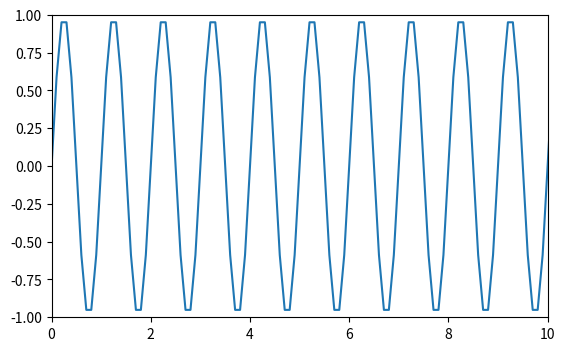

Recreate this plot in Python. (Note: this script raises an exception after producing the figure.)
# -*- coding: utf-8 -*-
"""
Created on Mon Jan 22 16:19:15 2018

[redacted]
"""

import numpy as np
import matplotlib.pyplot as plt
from matplotlib.widgets import Slider

fig, ax = plt.subplots()
plt.subplots_adjust(bottom=0.25)

t = np.arange(0.0, 100.0, 0.1)
s = np.sin(2*np.pi*t)
l, = plt.plot(t,s)
plt.axis([0, 10, -1, 1])

axcolor = 'lightgoldenrodyellow'
axpos = plt.axes([0.2, 0.1, 0.65, 0.03], axisbg=axcolor)

spos = Slider(axpos, 'Pos', 0.1, 90.0)

def update(val):
    pos = spos.val
    ax.axis([pos,pos+10,-1,1])
    fig.canvas.draw_idle()

spos.on_changed(update)

plt.show()